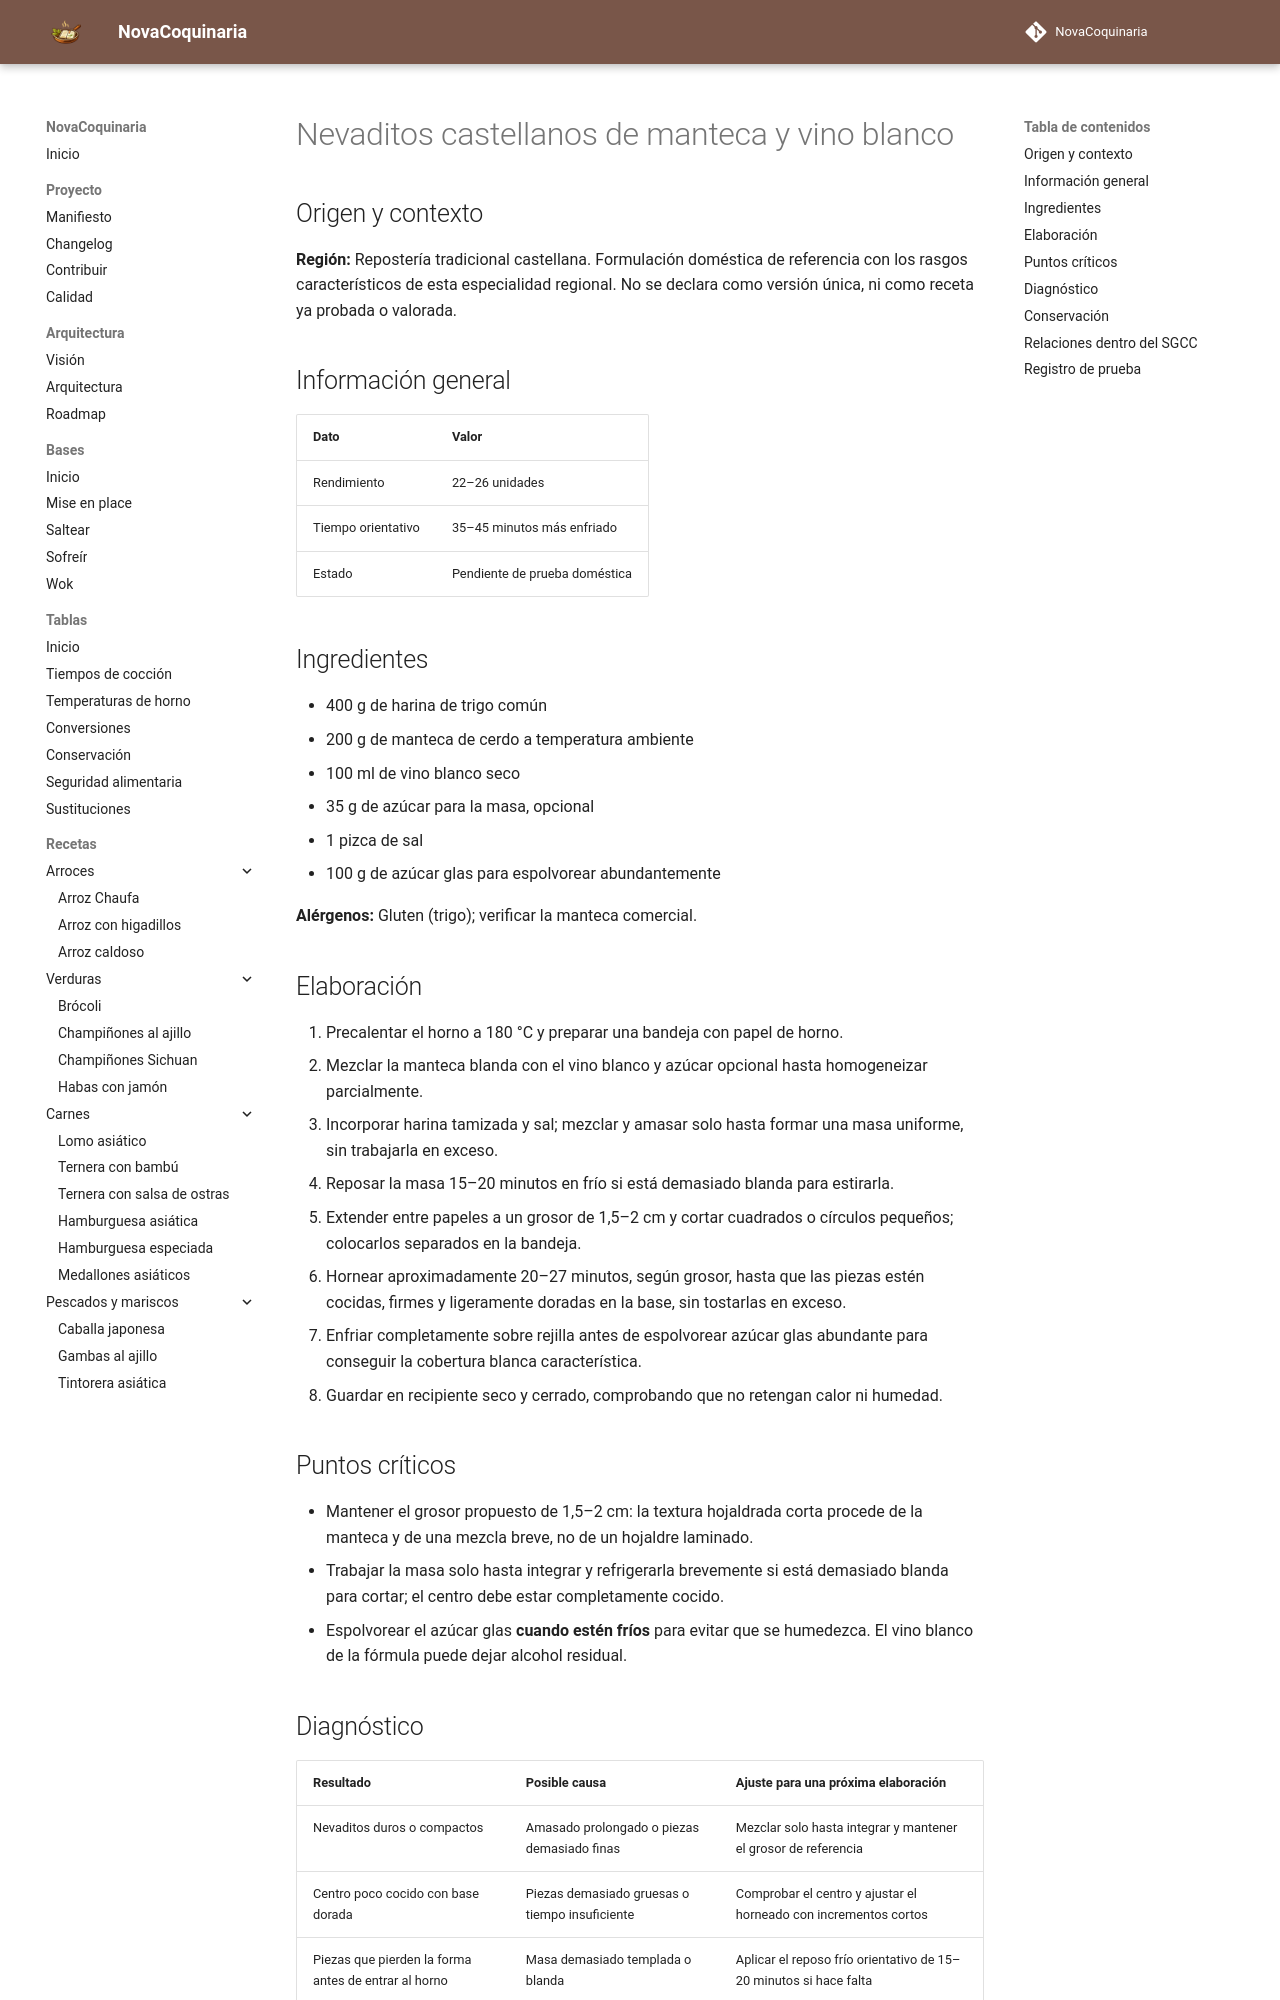

repository: fran-eliot/NovaCoquinaria · page: 08_Postres/nevaditos_castellanos_de_manteca_y_vino_blanco.html · generator: mkdocs

---
id: REC-501
tipo: receta
titulo: Nevaditos castellanos de manteca y vino blanco
categoria: Postres
estado: borrador
version: 1.0.1
ultima_revision: 2026-11-22
etiquetas:
  - cocina-espanola
  - tradicional
  - receta-propuesta
  - pendiente-de-prueba
---

# Nevaditos castellanos de manteca y vino blanco

## Origen y contexto

**Región:** Repostería tradicional castellana. Formulación doméstica de referencia con los rasgos característicos de esta especialidad regional. No se declara como versión única, ni como receta ya probada o valorada.

## Información general

| Dato | Valor |
|---|---|
| Rendimiento | 22–26 unidades |
| Tiempo orientativo | 35–45 minutos más enfriado |
| Estado | Pendiente de prueba doméstica |

## Ingredientes

- 400 g de harina de trigo común
- 200 g de manteca de cerdo a temperatura ambiente
- 100 ml de vino blanco seco
- 35 g de azúcar para la masa, opcional
- 1 pizca de sal
- 100 g de azúcar glas para espolvorear abundantemente

**Alérgenos:** Gluten (trigo); verificar la manteca comercial.

## Elaboración

1. Precalentar el horno a 180 °C y preparar una bandeja con papel de horno.
2. Mezclar la manteca blanda con el vino blanco y azúcar opcional hasta homogeneizar parcialmente.
3. Incorporar harina tamizada y sal; mezclar y amasar solo hasta formar una masa uniforme, sin trabajarla en exceso.
4. Reposar la masa 15–20 minutos en frío si está demasiado blanda para estirarla.
5. Extender entre papeles a un grosor de 1,5–2 cm y cortar cuadrados o círculos pequeños; colocarlos separados en la bandeja.
6. Hornear aproximadamente 20–27 minutos, según grosor, hasta que las piezas estén cocidas, firmes y ligeramente doradas en la base, sin tostarlas en exceso.
7. Enfriar completamente sobre rejilla antes de espolvorear azúcar glas abundante para conseguir la cobertura blanca característica.
8. Guardar en recipiente seco y cerrado, comprobando que no retengan calor ni humedad.

## Puntos críticos

- Mantener el grosor propuesto de 1,5–2 cm: la textura hojaldrada corta procede de la manteca y de una mezcla breve, no de un hojaldre laminado.
- Trabajar la masa solo hasta integrar y refrigerarla brevemente si está demasiado blanda para cortar; el centro debe estar completamente cocido.
- Espolvorear el azúcar glas **cuando estén fríos** para evitar que se humedezca. El vino blanco de la fórmula puede dejar alcohol residual.
